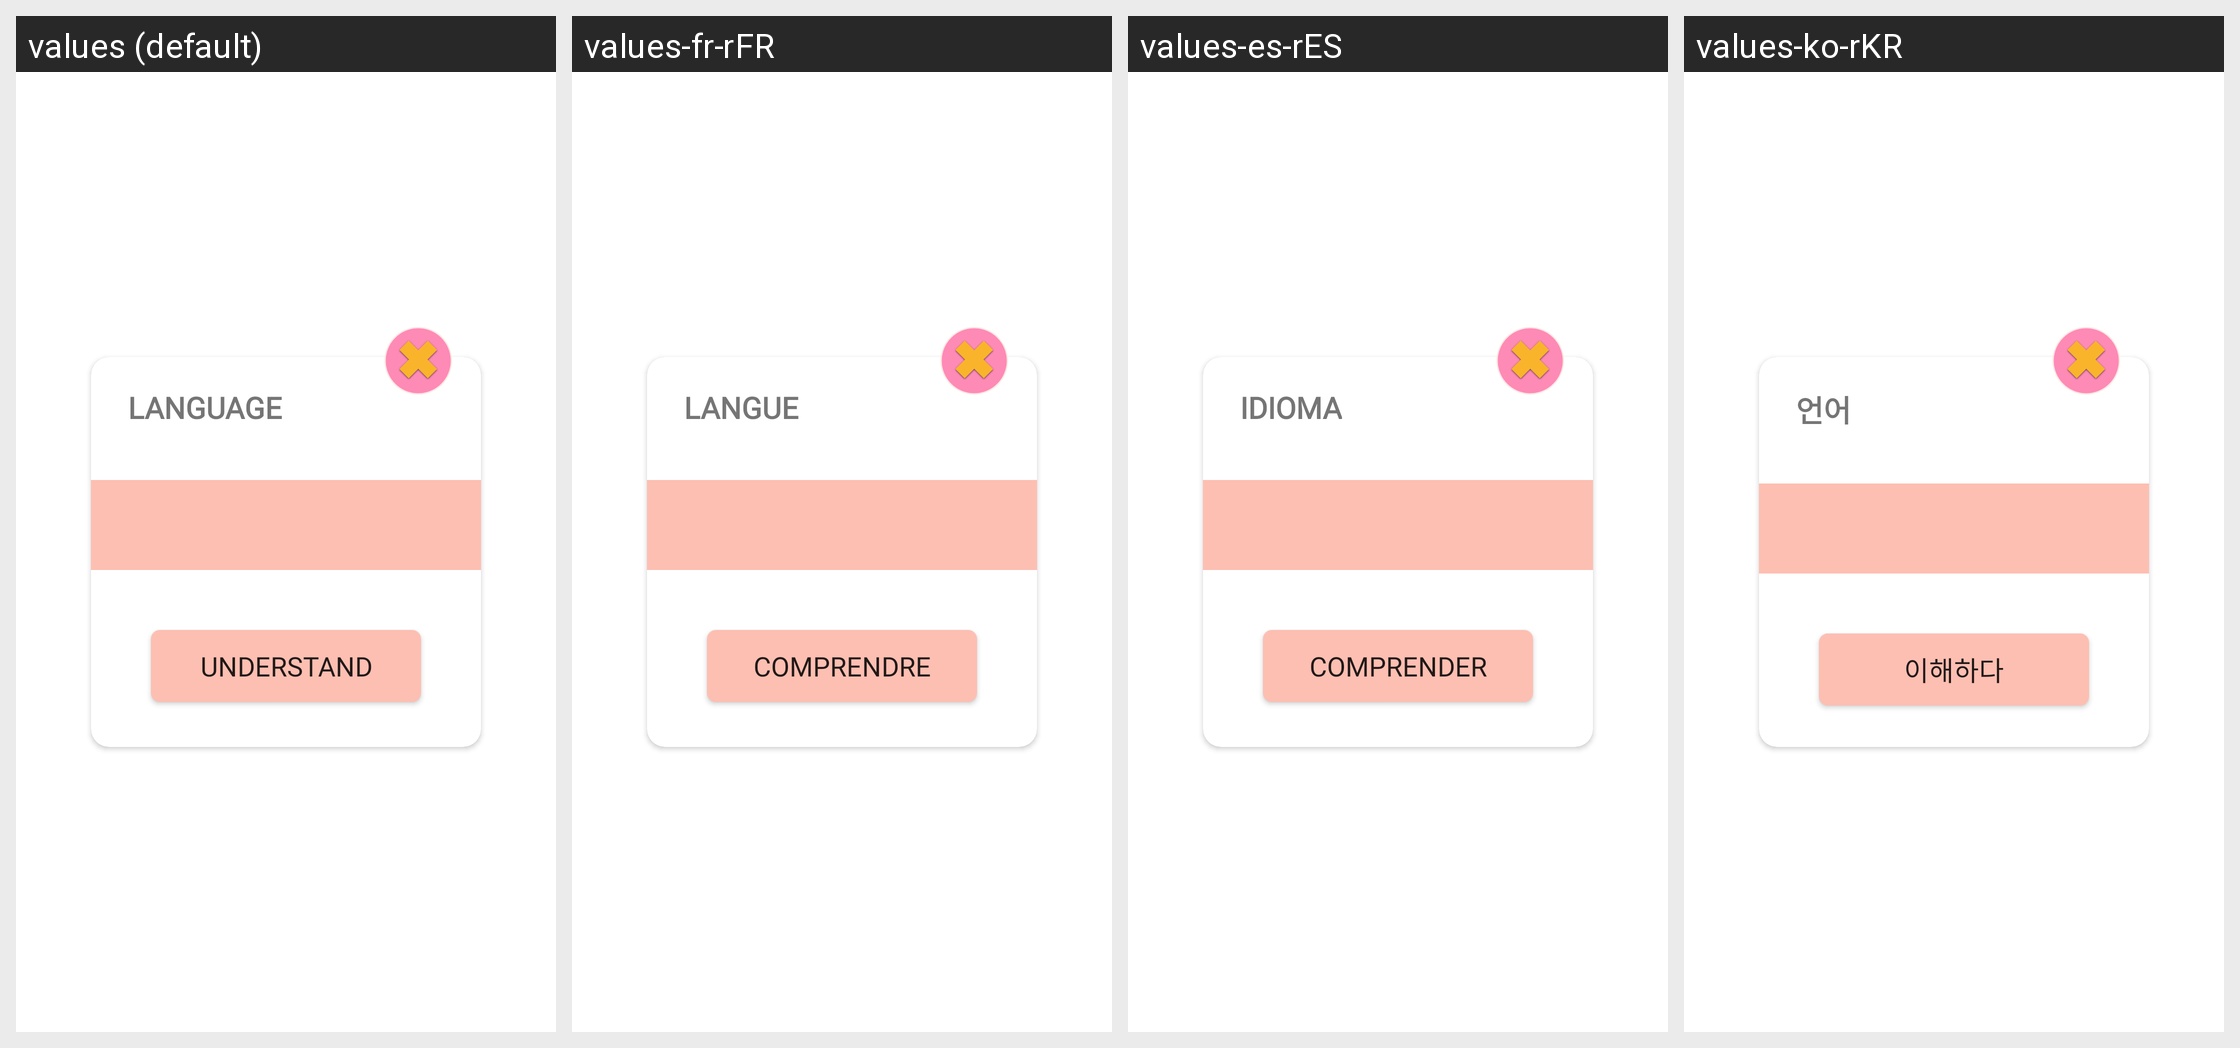

This grid shows one Android layout under several languages. Give, for every string resource on the screen, its name, the default text and each shown locale's text.
Android screen res/layout/language_layout_dialog.xml rendered under 4 locales, left to right: values (default), values-fr-rFR, values-es-rES, values-ko-rKR. Device: Nexus 5 (rendered at 1080×1920; each locale shown at half size, 540×960, under a caption strip naming it); theme AppTheme.
Other locales in the repository, not shown: values-ar-rAE, values-de-rDE, values-ja-rJP, values-pt-rPT, values-th-rTH, values-zh-rCN.
Strings drawn on this screen, with the default value and each locale's value (text and hints the layout hard-codes, and strings that could not be matched under every locale, appear in the picture but are not listed):

language
  values: Language
  values-fr-rFR: Langue
  values-es-rES: idioma
  values-ko-rKR: 언어

understand
  values: Understand
  values-fr-rFR: comprendre
  values-es-rES: comprender
  values-ko-rKR: 이해하다
